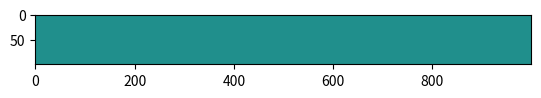

Generate this figure with matplotlib:
import time
import numpy as np
import matplotlib
import matplotlib.pyplot as plt
#from matplotlib import animation
import math
#from matplotlib.ticker import LinearLocator, FormatStrFormatter

# STAŁE

# FUNKCJE
def af(a,u,t,N,dx): # ZMIENIA a
    for i in range(N-1):
        #a[i]=( u[i+1,t] + u[i-1,t] - 2*u[i,t] )/dx**2
        a[i+1]=( u[i+2,t] + u[i,t] - 2*u[i+1,t] )/dx**2

        #af(an1,u,t,N-1,dx)
## PARAMETRY ##z
dx = 0.01
xp = 0
xk = 1
X = np.arange(0,xk,dx)
N = np.size(X)   # liczba punktów struny

dt = 0.005
tmax = 5
T = np.arange(0,tmax,dt)
Nt = np.size(T)

# WARUNKI POCZĄTKOWE
u0 = np.zeros(np.size(X))
u0 = [math.exp(-100*(x-0.5)**2) for x in  X]

u = np.zeros((N,Nt))
u[:,0] = u0
v = np.zeros((N,Nt))

# MAIN
an = np.zeros(N)
an1 = np.zeros(N)
af(an,u,0,N-1,dx)

# Make data.
for t in range(Nt-1):
    u[:,t+1] = u[:,t] + dt*v[:,t] + (1/2)*an*dt**2 # dla wszystkich 'x'
    af(an1,u,t,N-1,dx) # dla wszystkich 'x'
    v[:,t+1] = v[:,t] +(dt/2)*(an+an1) #  dla wszystkich 'x'
    an=an1




#fig = plt.figure()

#ax = fig.gca(projection='3d')


#X = np.arange(-5, 5, 0.25)
#Y = np.arange(-5, 5, 0.25)

X,T = np.meshgrid(X,T)

#R = np.sqrt(X**2 + Y**2)
#Z = np.sin(R)

fig = plt.figure()
ax = plt.subplot(111)
#fig, ax = plt.subplots()
im = ax.imshow(u)
#plt.colorbar()

'''
fig = plt.figure()
ax = plt.axes(projection='3d')
ax.contour3D(X, T, u.T, 50, cmap='binary')
ax.set_xlabel('x')
ax.set_ylabel('y')
ax.set_zlabel('z');

# PLOT

ig1 = plt.figure()
ax1 = plt.subplot(111)
time.sleep(0.2)
ax1.plot(X[0],u[:,1500])
plt.title('STRUNA')
ax1.set_xlabel('X')
ax1.set_ylabel('u')
plot_title = 'STRUNA'
'''
#plt.savefig(plot_title)
plt.show()
